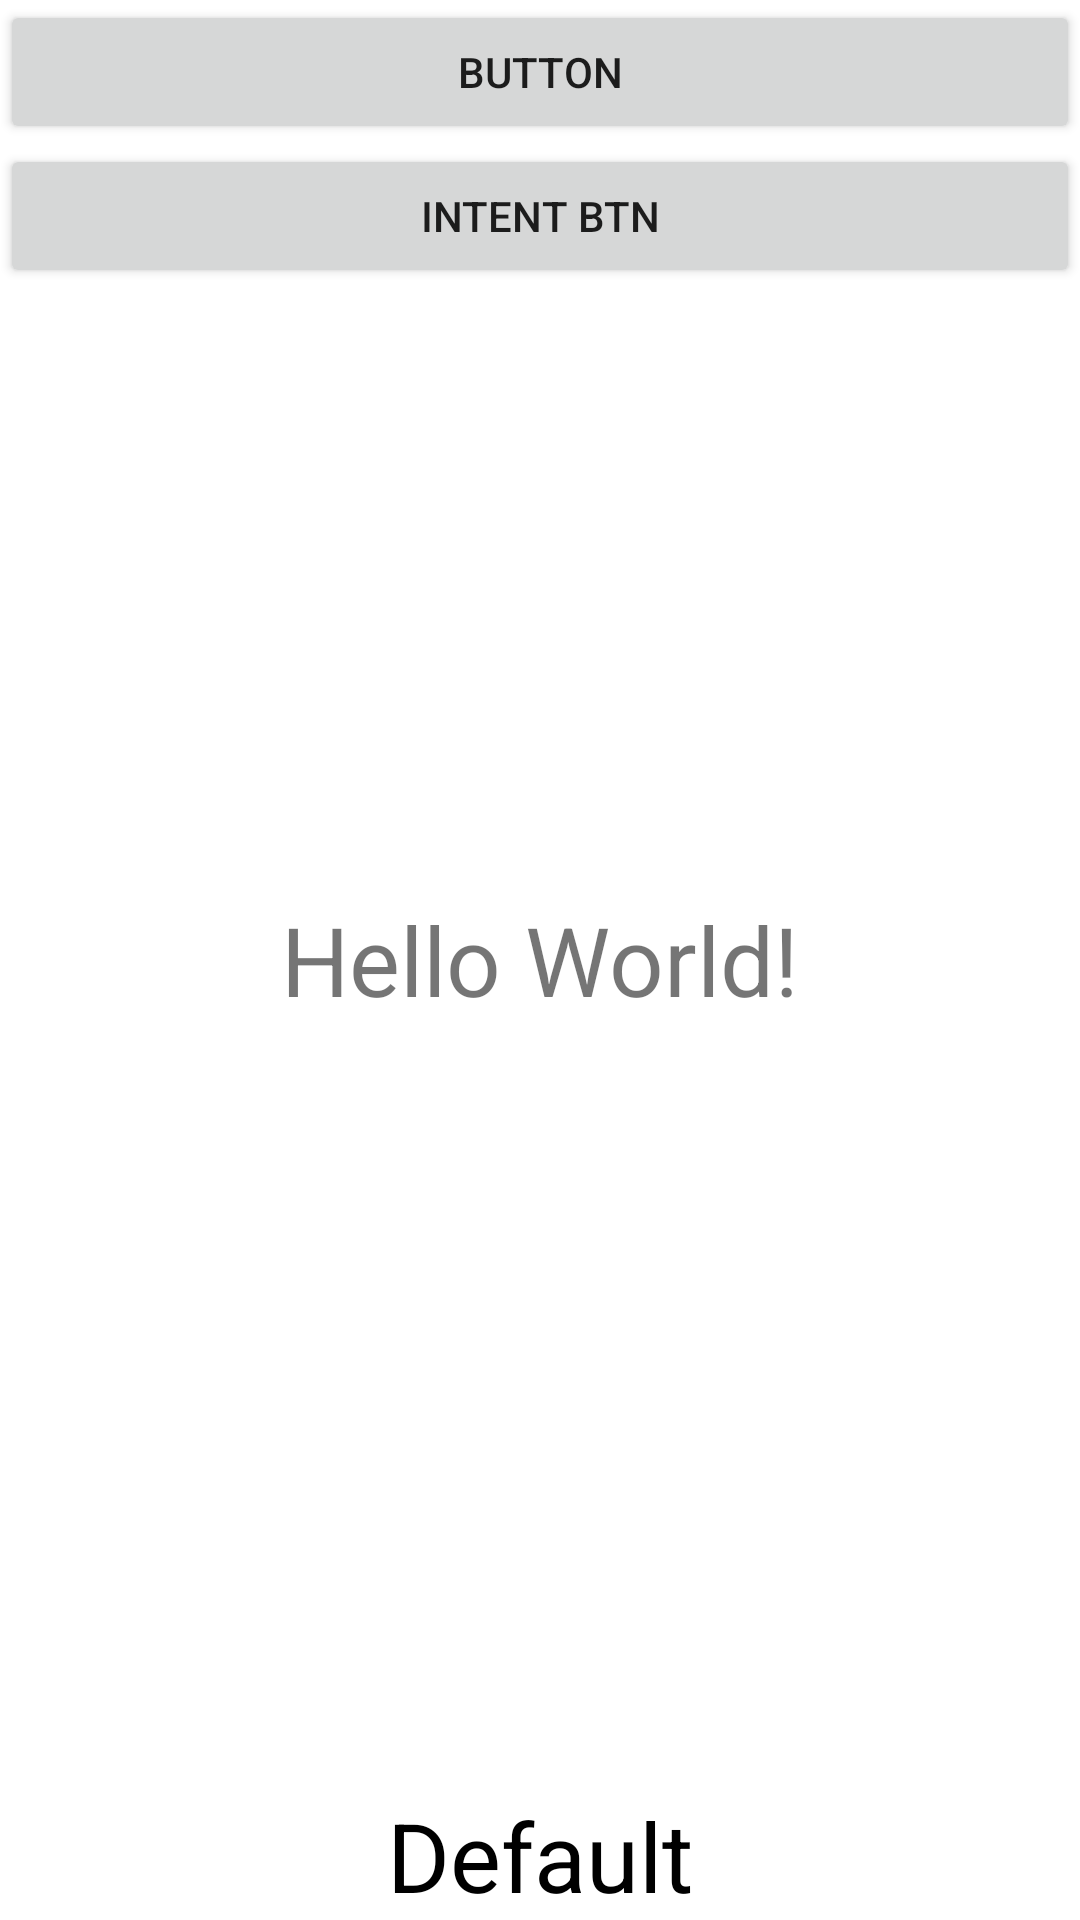

The Android layout XML behind this screen, and the referenced resources:
<!-- AndroidManifest.xml: application theme Theme.SanthoshApp -->
<!-- res/layout/activity_main.xml -->
<?xml version="1.0" encoding="utf-8"?>
<RelativeLayout
    xmlns:android="http://schemas.android.com/apk/res/android"
    xmlns:app="http://schemas.android.com/apk/res-auto"
    xmlns:tools="http://schemas.android.com/tools"
    android:layout_width="match_parent"
    android:layout_height="match_parent"
    tools:context=".MainActivity">

    <TextView
        android:id="@+id/text1"
        android:layout_width="wrap_content"
        android:layout_height="wrap_content"
        android:text="Hello World!"
        android:layout_centerInParent="true"
        android:textSize="32sp"/>

    <Button
        android:id="@+id/button1"
        android:layout_width="match_parent"
        android:layout_height="wrap_content"
        android:text="Button"/>
    <Button
        android:id="@+id/button2"
        android:layout_below="@+id/button1"
        android:layout_width="match_parent"
        android:layout_height="wrap_content"
        android:text="Intent Btn"/>

    <TextView
        android:id="@+id/text2"
        android:layout_width="wrap_content"
        android:layout_height="wrap_content"
        android:text="Default"
        android:textSize="32sp"
        android:textColor="@color/black"
        android:layout_centerHorizontal="true"
        android:layout_alignParentBottom="true"/>

</RelativeLayout>
<!-- resources referenced by this layout -->
<resources>
  <style name="Theme.SanthoshApp" parent="Theme.MaterialComponents.DayNight.DarkActionBar">
          
          <item name="colorPrimary">@color/purple_500</item>
          <item name="colorPrimaryVariant">@color/purple_700</item>
          <item name="colorOnPrimary">@color/white</item>
          
          <item name="colorSecondary">@color/teal_200</item>
          <item name="colorSecondaryVariant">@color/teal_700</item>
          <item name="colorOnSecondary">@color/black</item>
          
          <item name="android:statusBarColor" tools:targetApi="l">?attr/colorPrimaryVariant</item>
          
      </style>
  <!-- not gathered from this repository: default colours our renderer supplied (Android Studio template values) -->
  <color name="purple_500">#FF6200EE</color>
  <color name="purple_700">#FF3700B3</color>
  <color name="teal_200">#FF03DAC5</color>
  <color name="teal_700">#FF018786</color>
  <color name="black">#FF000000</color>
  <color name="white">#FFFFFFFF</color>
</resources>
